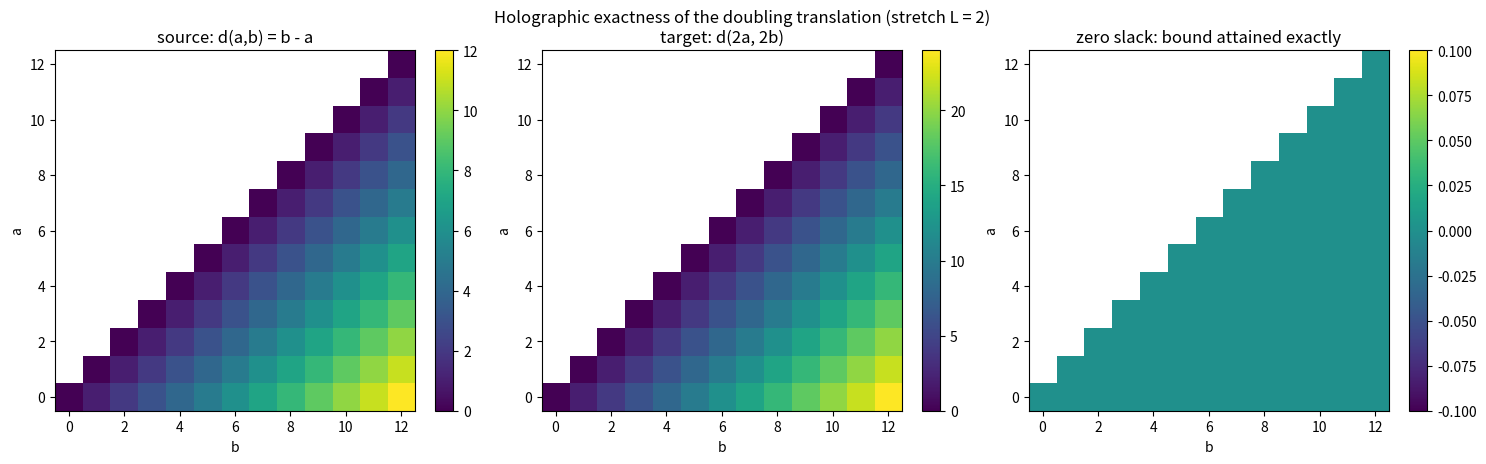

Here is the Python script that generated this plot:
"""Visualization: proof distance under the doubling translation.

Renders, side by side, the source chain metric d(a,b)=b-a and the doubled
target metric d(2a,2b), showing the exact factor-2 scaling (Theorem 7.2).
Requires matplotlib. Run: python viz_doubling.py"""
import matplotlib.pyplot as plt
import numpy as np

N = 12
src = np.array([[max(b - a, 0) if a <= b else np.nan for b in range(N + 1)]
                for a in range(N + 1)])
tgt = np.array([[max(2 * b - 2 * a, 0) if a <= b else np.nan for b in range(N + 1)]
                for a in range(N + 1)])

fig, axs = plt.subplots(1, 3, figsize=(15, 4.5))
for ax, M, title in [
    (axs[0], src, "source: d(a,b) = b - a"),
    (axs[1], tgt, "target: d(2a, 2b)"),
    (axs[2], tgt - 2 * src, "d(2a,2b) - 2*d(a,b)  (identically 0)"),
]:
    im = ax.imshow(M, origin="lower", cmap="viridis")
    ax.set_title(title)
    ax.set_xlabel("b"); ax.set_ylabel("a")
    fig.colorbar(im, ax=ax, fraction=0.046)
axs[2].set_title("zero slack: bound attained exactly")
plt.suptitle("Holographic exactness of the doubling translation (stretch L = 2)")
plt.tight_layout()
plt.savefig("doubling_isometry.png", dpi=130)
print("wrote doubling_isometry.png")
